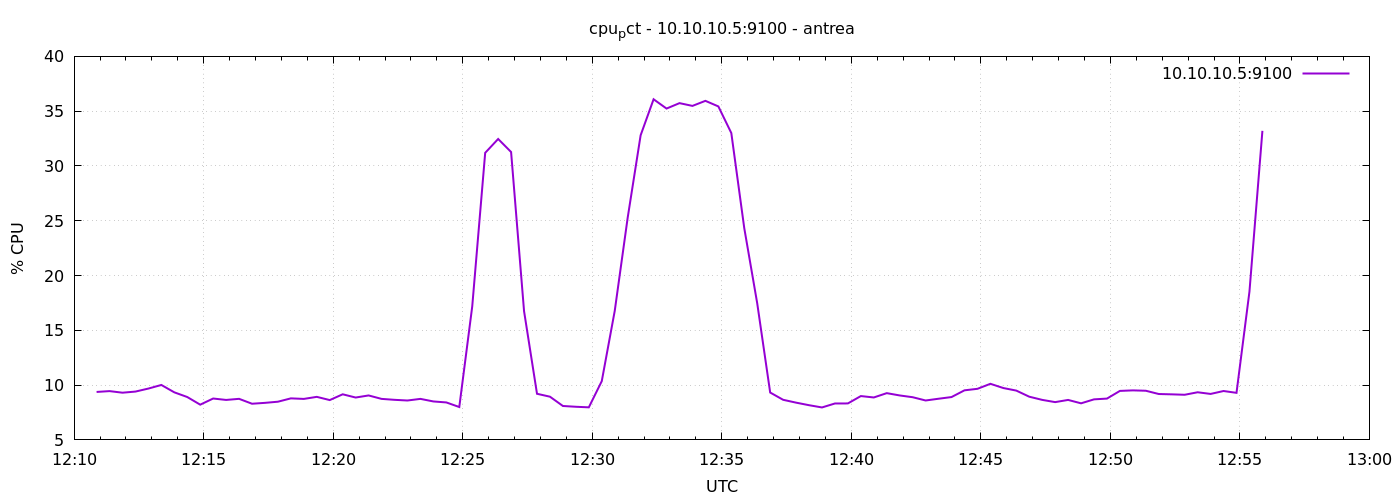

The data file committed next to this chart (first rows):
1777291852	9.376190476191592
1777291882	9.452
1777291912	9.308
1777291942	9.41
1777291972	9.686
1777292002	10.01
1777292032	9.341
1777292062	8.913
1777292092	8.215
1777292122	8.776
1777292152	8.648
1777292182	8.748
1777292212	8.3
1777292242	8.381
1777292272	8.486
1777292302	8.79
1777292332	8.741
1777292362	8.929
1777292392	8.635
1777292422	9.162
1777292452	8.867
1777292482	9.057
1777292512	8.743
1777292542	8.657
1777292572	8.595
1777292602	8.743
1777292632	8.51
1777292662	8.419
1777292692	8
1777292722	17.18
1777292752	31.2
1777292782	32.46
1777292812	31.27
1777292842	16.75
1777292872	9.21
1777292902	8.943
1777292932	8.095
1777292962	8.024
1777292992	7.971
1777293022	10.36
1777293052	16.77
1777293082	25.28
1777293112	32.8
1777293142	36.09
1777293172	35.24
1777293202	35.73
1777293232	35.48
1777293262	35.94
1777293292	35.43
1777293322	33
1777293352	24.32
1777293382	17.47
1777293412	9.324
1777293442	8.66
1777293472	8.4
1777293502	8.167
1777293532	7.962
1777293562	8.324
1777293592	8.329
1777293622	9
1777293652	8.873
... 30 more rows
